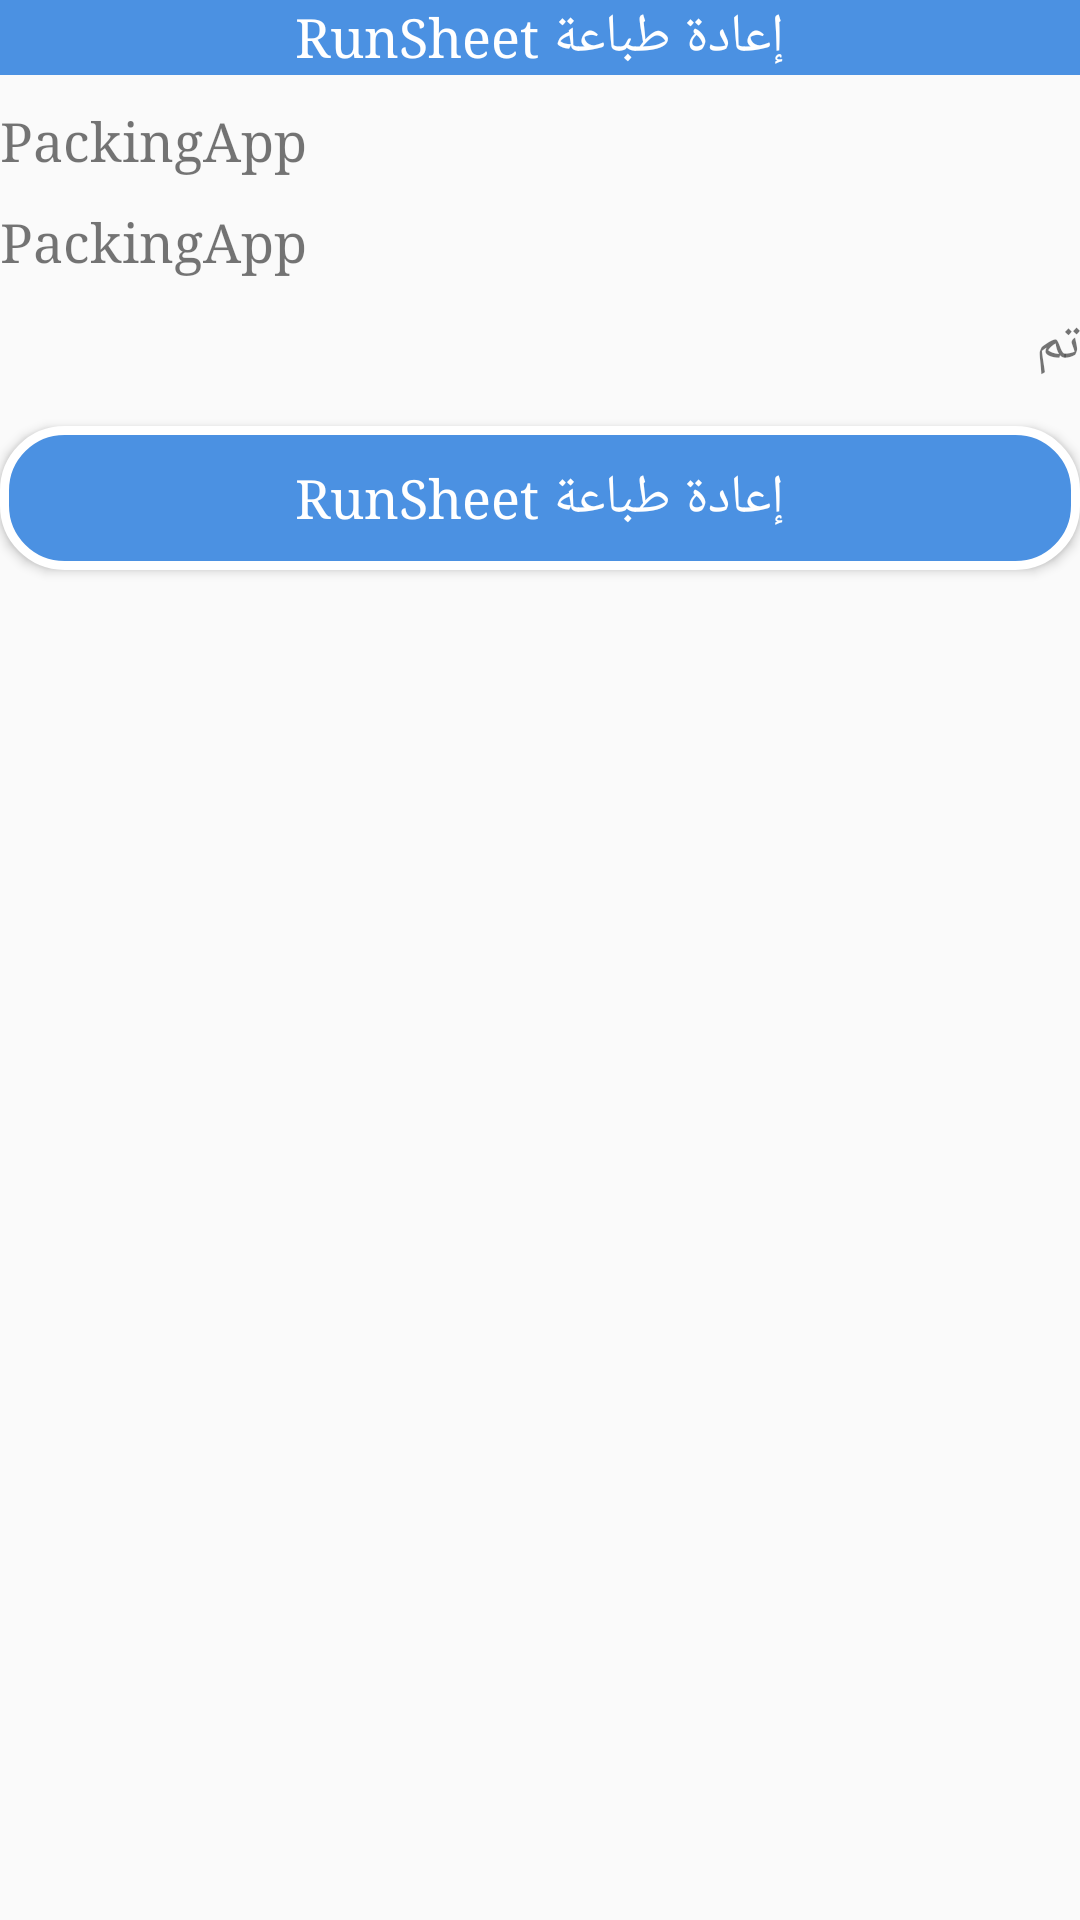

This screen was rendered from an Android layout file. Write that file and the resources it references.
<!-- AndroidManifest.xml: application theme AppTheme -->
<!-- res/layout/retrieve_run_time_sheet_by_order_number_info.xml -->
<?xml version="1.0" encoding="utf-8"?>
<LinearLayout xmlns:android="http://schemas.android.com/apk/res/android" xmlns:app="http://schemas.android.com/apk/res-auto" xmlns:aapt="http://schemas.android.com/aapt" android:orientation="vertical" android:layout_width="match_parent" android:layout_height="230dp">
    <RelativeLayout android:background="@color/colorPrimary" android:layout_width="match_parent" android:layout_height="25dp">
        <TextView android:textSize="18sp" android:textColor="@color/white" android:layout_width="wrap_content" android:layout_height="wrap_content" android:text="@string/reprinter_runsheet" android:layout_centerHorizontal="true"/>
    </RelativeLayout>
    <TextView android:textSize="18sp" android:id="@+id/runTimeInfo_id" android:layout_width="match_parent" android:layout_height="wrap_content" android:layout_marginTop="10dp" android:text="@string/app_name" android:textAllCaps="false"/>
    <TextView android:textSize="18sp" android:id="@+id/runTimeInfo_status" android:layout_width="match_parent" android:layout_height="wrap_content" android:layout_marginTop="10dp" android:text="@string/app_name" android:textAllCaps="false"/>
    <TextView android:textSize="18sp" android:id="@+id/runTimeInfo_driverName" android:layout_width="match_parent" android:layout_height="wrap_content" android:layout_marginTop="10dp" android:text="@string/Added" android:textAllCaps="false"/>
    <Button android:textSize="@dimen/font_size_for_button_of_app" android:textColor="@color/textcolor_btns" android:id="@+id/runTimeInfo_printSheet" android:background="@drawable/buttonshap" android:layout_width="match_parent" android:layout_height="wrap_content" android:layout_marginTop="15dp" android:layout_marginBottom="15dp" android:text="@string/reprinter_runsheet" android:textAllCaps="false"/>
</LinearLayout>
<!-- resources referenced by this layout -->
<resources>
  <color name="colorPrimary">#4B91E2</color>
  <color name="textcolor_btns">#FFFFFF</color>
  <color name="white">#FFFFFF</color>
  <dimen name="font_size_for_button_of_app">18sp</dimen>
  <!-- drawable buttonshap (drawable) -->
  <?xml version="1.0" encoding="utf-8"?>
  <ripple xmlns:android="http://schemas.android.com/apk/res/android"
      xmlns:tools="http://schemas.android.com/tools"
      android:color="@color/white"
      tools:targetApi="lollipop"> 
      <item android:id="@android:id/background">
          <shape xmlns:android="http://schemas.android.com/apk/res/android"
              android:shape="rectangle">
  
              <solid android:color="@color/btn_bg_drawable" />
  
              <stroke
                  android:width="3dp"
                  android:color="@color/white" />
              <corners android:radius="20dp" />
          </shape>
      </item>
  </ripple>
  <string name="Added">تم</string>
  <string name="app_name">PackingApp</string>
  <string name="reprinter_runsheet">إعادة طباعة RunSheet</string>
  <style name="AppTheme" parent="Theme.AppCompat.Light.DarkActionBar">
          
          <item name="colorPrimary">@color/colorPrimary</item>
          <item name="colorPrimaryDark">@color/colorPrimaryDark</item>
          <item name="colorAccent">@color/colorAccent</item>
          <item name="android:typeface">serif</item>
      </style>
  <color name="btn_bg_drawable">#4B91E2</color>
  <color name="colorPrimaryDark">#417FC6</color>
  <color name="colorAccent">#605959</color>
</resources>
